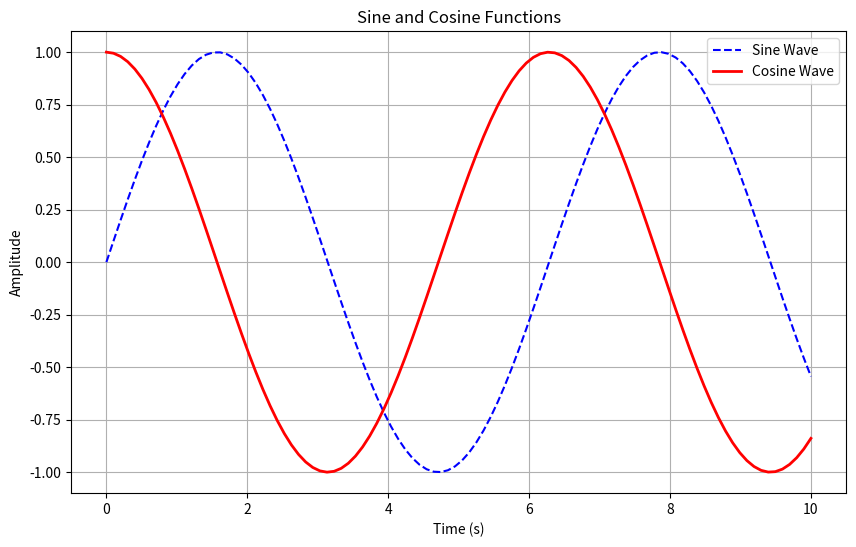

Write the Python code that produced this figure.
"""
Aim: Demonstrate data visualization using Matplotlib.
Course: Python Programming Lab (CET MCA)
"""

try:
    import matplotlib.pyplot as plt
    import numpy as np
except ImportError:
    plt = None

def plot_trig_functions():
    print("--- Matplotlib Visualization ---")
    
    # Generate data
    x = np.linspace(0, 10, 100)
    y_sin = np.sin(x)
    y_cos = np.cos(x)

    # Create the plot
    plt.figure(figsize=(10, 6))
    plt.plot(x, y_sin, label='Sine Wave', color='blue', linestyle='--')
    plt.plot(x, y_cos, label='Cosine Wave', color='red', linewidth=2)

    # Add labels and styling
    plt.title('Sine and Cosine Functions')
    plt.xlabel('Time (s)')
    plt.ylabel('Amplitude')
    plt.legend()
    plt.grid(True)

    # Save the plot
    plt.savefig('trig_plot.png')
    print("Plot generated and saved as 'trig_plot.png'.")
    
    # plt.show() # Uncomment to see the window locally

if __name__ == "__main__":
    if plt:
        plot_trig_functions()
    else:
        print("Matplotlib/NumPy not installed. Try 'pip install matplotlib numpy'.")
